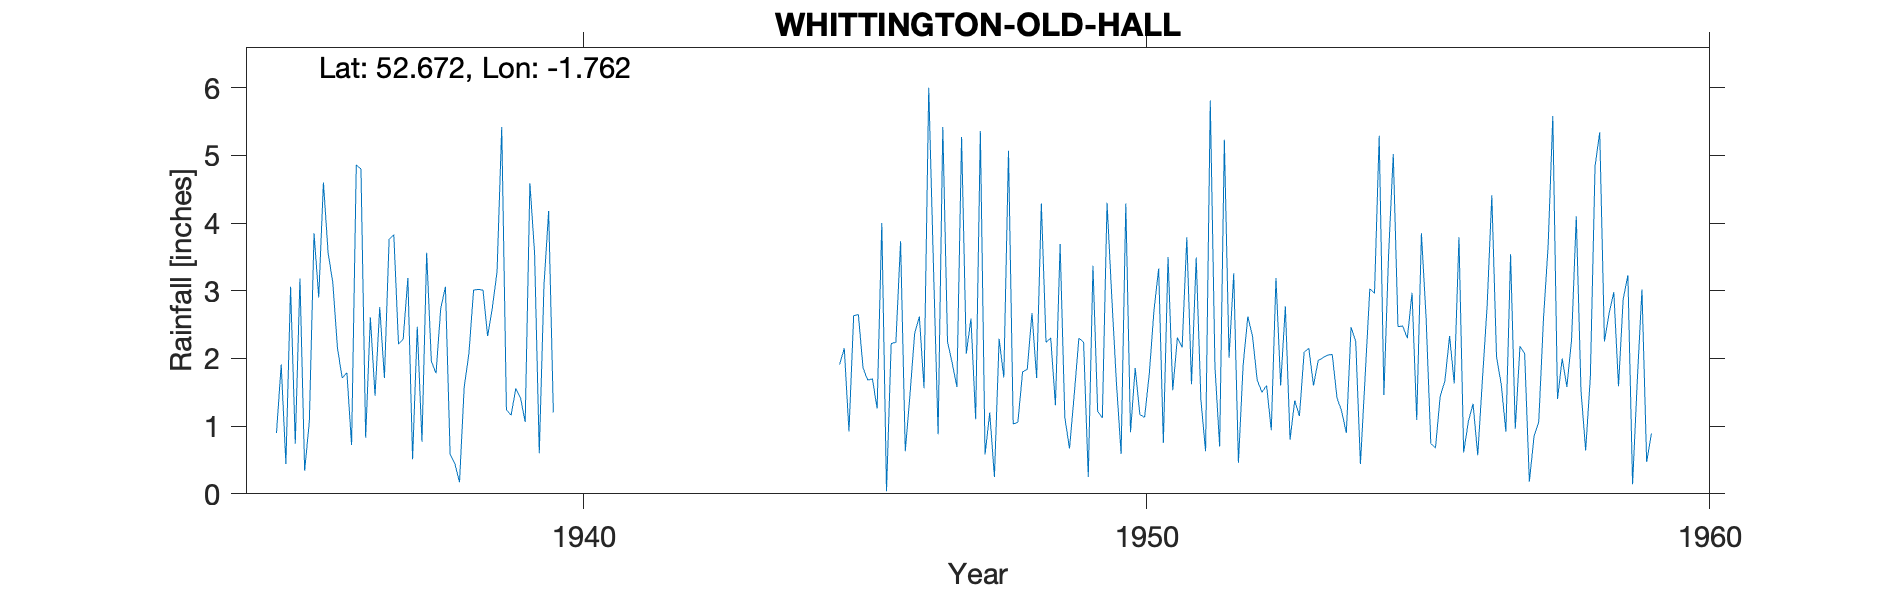

Source data for this figure (header and first rows):
WHITTINGTON-OLD-HALL, , , , , , , , , , , , , , , , , , , , , , , 
Grid ref, SK162083, Long, -1.762, Lat, 52.67, Elevation, 221, ft., , , , , , , , , , , , , , , 
Station no, 2339/1, , , , , , , , , , , , , , , , , , , , , , 
, 1931, 1932, 1933, 1934, 1935, 1936, 1937, 1938, 1939, 1940, 1941, 1942, 1943, 1944, 1945, 1946, 1947, 1948, 1949, 1950, 1951, 1952, 1953
January, , , , , 0.9, 3.12, 3.76, 3.06, 5.42, , , , , , 1.91, 2.24, 1.93, 5.07, 1.13, 0.59, 2.31, 3.26, 0.8
February, , , , , 1.91, 2.15, 3.83, 0.59, 1.24, , , , , , 2.15, 3.73, 1.58, 1.03, 0.67, 4.29, 2.16, 0.46, 1.38
March, , , , , 0.44, 1.71, 2.21, 0.45, 1.16, , , , , , 0.92, 0.63, 5.27, 1.06, 1.46, 0.91, 3.79, 1.9, 1.15
April, , , , , 3.06, 1.79, 2.29, 0.17, 1.56, , , , , , 2.63, 1.46, 2.07, 1.8, 2.3, 1.86, 1.62, 2.62, 2.09
May, , , , , 0.74, 0.72, 3.19, 1.58, 1.42, , , , , , 2.65, 2.37, 2.59, 1.84, 2.24, 1.17, 3.49, 2.33, 2.15
June, , , , , 3.18, 4.86, 0.51, 2.07, 1.06, , , , , , 1.86, 2.62, 1.1, 2.67, 0.25, 1.13, 1.39, 1.68, 1.6
July, , , , , 0.34, 4.8, 2.47, 3.01, 4.59, , , , , , 1.68, 1.56, 5.36, 1.71, 3.37, 1.77, 0.63, 1.5, 1.97
August, , , , , 1.07, 0.83, 0.77, 3.02, 3.56, , , , , , 1.7, 6, 0.58, 4.29, 1.22, 2.71, 5.81, 1.6, 2.01
September, , , , , 3.85, 2.61, 3.56, 3.01, 0.6, , , , , , 1.26, 3.38, 1.2, 2.24, 1.12, 3.33, 1.87, 0.94, 2.05
October, , , , , 2.9, 1.45, 1.96, 2.33, 3.08, , , , , , 4, 0.88, 0.25, 2.3, 4.3, 0.75, 0.7, 3.19, 2.06
November, , , , , 4.6, 2.76, 1.78, 2.75, 4.18, , , , , , 0.04, 5.42, 2.29, 1.31, 2.92, 3.5, 5.23, 1.6, 1.42
December, , , , , 3.56, 1.71, 2.74, 3.28, 1.2, , , , , , 2.22, 2.25, 1.72, 3.69, 1.64, 1.53, 2.01, 2.77, 1.22
Total, , , , , 26.55, 28.51, 29.07, 25.32, 29.07, , , , , , 23.02, 32.54, 25.94, 29.01, 22.62, 23.54, 31.01, 23.85, 19.9
NGR is from 1950s record and is near to …, , , , , , , , , , , , , , , , , , , , , , , 
